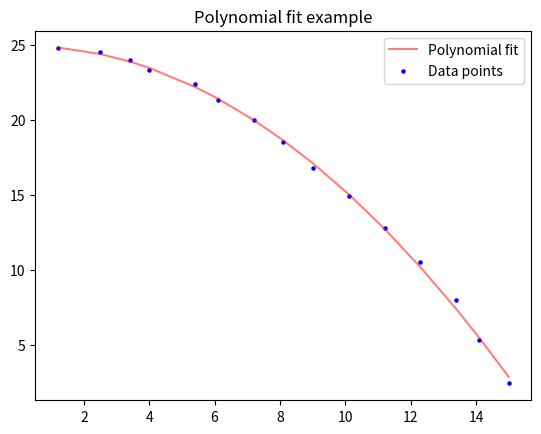

Here is the Python script that generated this plot:
import numpy as np
from matplotlib import pyplot as plt

x = np.array([1.2, 2.5, 3.4, 4.0, 5.4, 6.1, 7.2, 8.1, 9.0, 10.1, 11.2, 12.3, 13.4, 14.1, 15.0])  # x coordinates
y = np.array([24.8, 24.5, 24.0, 23.3, 22.4, 21.3, 20.0, 18.5, 16.8, 14.9, 12.8, 10.5, 8.0, 5.3, 2.4])  # y coordinates
fit = np.polyfit(x, y, 2)
a = fit[0]
b = fit[1]
c = fit[2]
fit_equation = a * np.square(x) + b * x + c
# Plotting
fig1 = plt.figure()
ax1 = fig1.subplots()
ax1.plot(x, fit_equation, color='r', alpha=0.5, label='Polynomial fit')
ax1.scatter(x, y, s=5, color='b', label='Data points')
ax1.set_title('Polynomial fit example')
ax1.legend()
plt.show()
